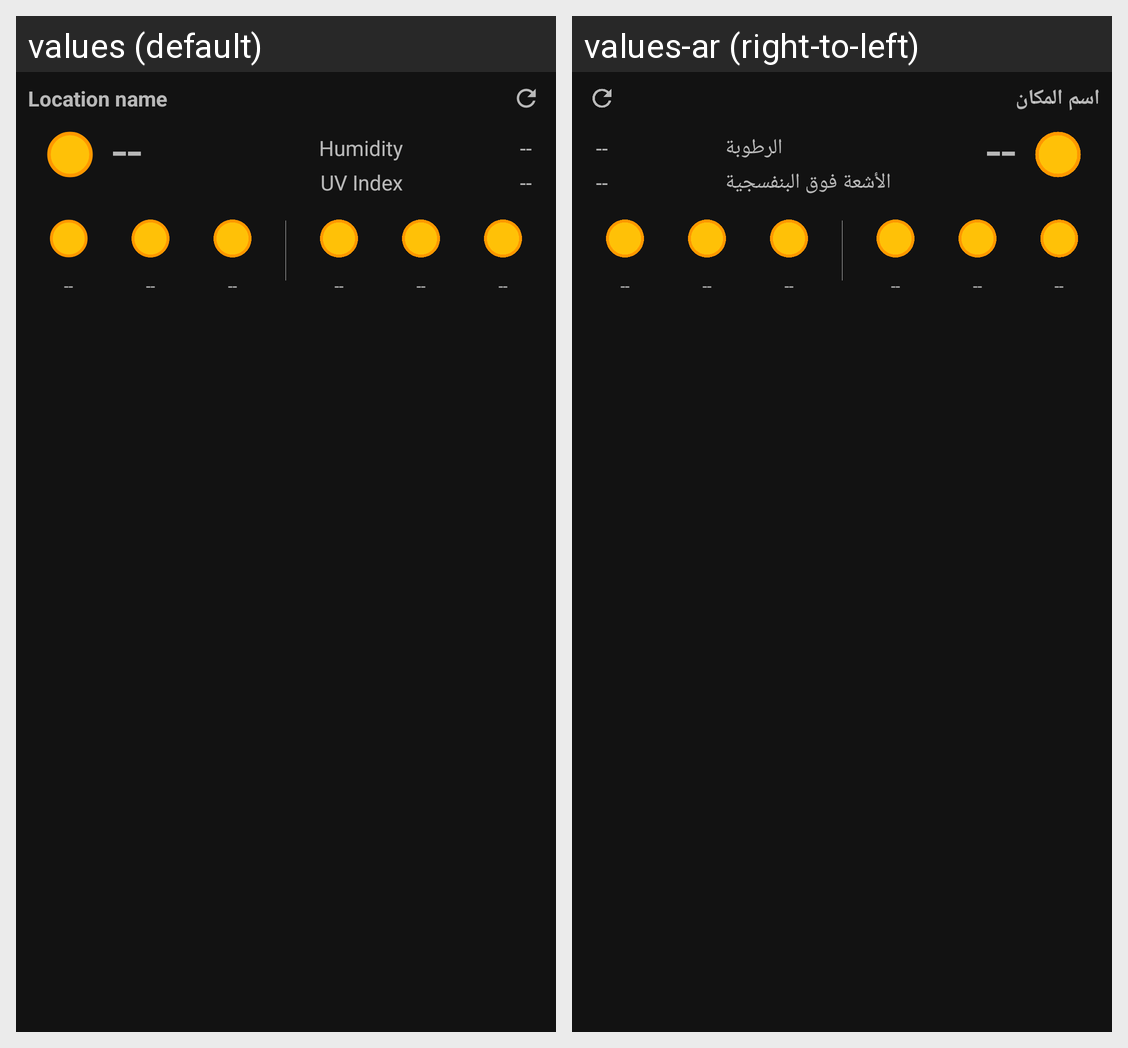

The same Android screen rendered under two of its app's locales, left to right. List the strings drawn on it with the default value and each locale's translation.
Android screen res/layout/app_widget.xml rendered under 2 locales, left to right: values (default), values-ar (right-to-left). Device: Nexus 5 (rendered at 1080×1920; each locale shown at half size, 540×960, under a caption strip naming it); theme AppTheme.
Strings drawn on this screen, with the default value and each locale's value (text and hints the layout hard-codes, and strings that could not be matched under every locale, appear in the picture but are not listed):

ph_location
  values: Location name
  values-ar: اسم المكان

ph_value
  values: --
  values-ar: --  [not translated; the default value is used]

cd_uv
  values: UV Index
  values-ar: الأشعة فوق البنفسجية

cd_humidity
  values: Humidity
  values-ar: الرطوبة
